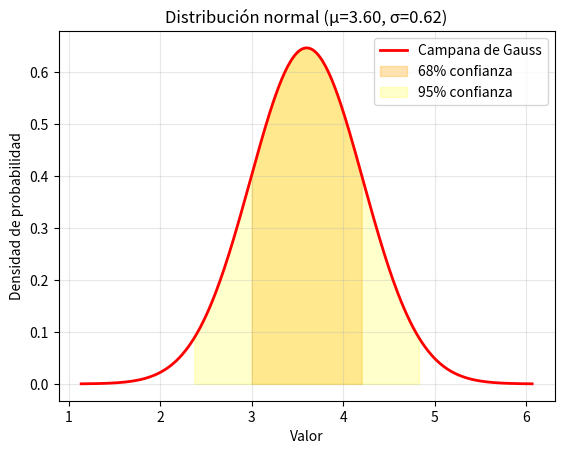

This figure's Python source:
import numpy as np
import matplotlib.pyplot as plt
from scipy.stats import norm

# Ejemplo: tus resultados de ensayos
valores = [53.59,28.90,30.79,31.01,34.64,67.26]
valores = [1021.44,879.39,1252.25,1144.65,879.39,1021.44,1252.25,989.39]
valores = [3.4,3.5,4.3,2.6,4.2]

media = np.mean(valores)
desv = np.std(valores)
x = np.linspace(media - 4*desv, media + 4*desv, 300)
y = norm.pdf(x, media, desv)

plt.plot(x, y, 'r-', linewidth=2, label='Campana de Gauss')
plt.fill_between(x, y, 0, where=(x >= media-desv) & (x <= media+desv), color='orange', alpha=0.3, label='68% confianza')
plt.fill_between(x, y, 0, where=(x >= media-2*desv) & (x <= media+2*desv), color='yellow', alpha=0.2, label='95% confianza')
print(f"Media = {media:.2f}")
print(f"Desviación estándar = {desv:.2f}")

plt.title(f"Distribución normal (μ={media:.2f}, σ={desv:.2f})")
plt.xlabel('Valor')
plt.ylabel('Densidad de probabilidad')
plt.legend()
plt.grid(alpha=0.3)
plt.show()